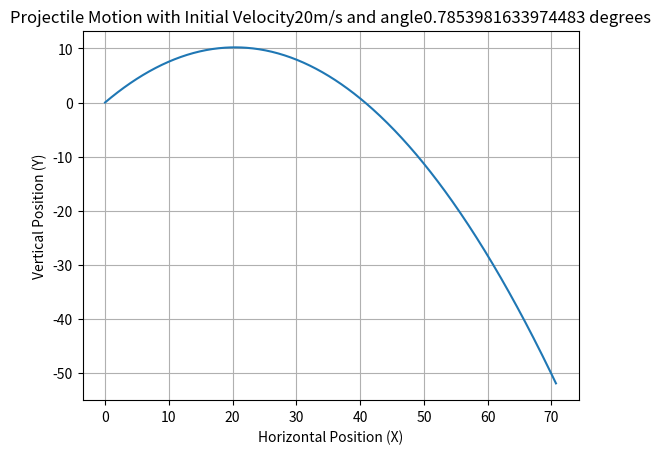

Source code (Python):
import matplotlib.pyplot as plt
import numpy as np

def x_position(v0, theta, time, g):
    return v0 * np.cos(theta) * time

def y_position(v0, theta, time, g):
    return v0 * np.sin(theta) * time - 0.5 * g * time ** 2

#
v0 = 20 #m/s
theta = np.radians(45) #radians
g = 9.81 #m/s^2
time_step = 0.01 # seconds
total_time = 5 # seconds

#empty lists to store positions
x_positions = []
y_positions = []

# Calculating positions

for t in np.arange(0, total_time + time_step, time_step):
    x = x_position(v0, theta, t, g)
    y = y_position(v0, theta, t, g)
    x_positions.append(x)
    y_positions.append(y)


# plotting the positions
plt.plot(x_positions, y_positions)

plt.xlabel("Horizontal Position (X)")
plt.ylabel("Vertical Position (Y)")
plt.title("Projectile Motion with Initial Velocity" + str(v0) + "m/s and angle" + str(theta) + " degrees")

plt.grid(True) # grid lines

plt.show()